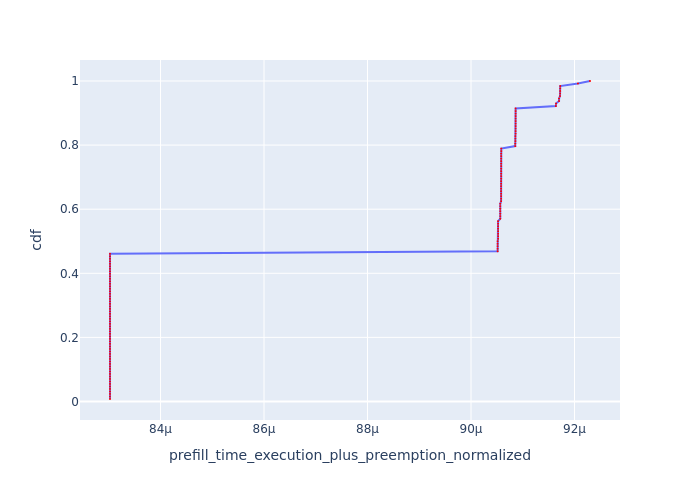

Values plotted in this chart, from the file beside it:
, Request Id, prefill_time_execution_plus_preemption_n…, cdf
76, 76, 8.302419402178574e-05, 0.007812
78, 78, 8.302419402178574e-05, 0.01562
83, 83, 8.302419402178574e-05, 0.02344
84, 84, 8.302419402178574e-05, 0.03125
85, 85, 8.302419402178574e-05, 0.03906
86, 86, 8.302419402178574e-05, 0.04688
87, 88, 8.302419402178574e-05, 0.05469
88, 87, 8.302419402178574e-05, 0.0625
93, 93, 8.302419402178574e-05, 0.07031
95, 95, 8.302419402178574e-05, 0.07812
96, 96, 8.302419402178574e-05, 0.08594
97, 97, 8.302419402178574e-05, 0.09375
98, 98, 8.302419402178574e-05, 0.1016
99, 99, 8.302419402178574e-05, 0.1094
102, 102, 8.302419402178574e-05, 0.1172
103, 103, 8.302419402178574e-05, 0.125
109, 109, 8.302419402178574e-05, 0.1328
110, 110, 8.302419402178574e-05, 0.1406
111, 111, 8.302419402178574e-05, 0.1484
112, 112, 8.302419402178574e-05, 0.1562
115, 115, 8.302419402178574e-05, 0.1641
116, 116, 8.302419402178574e-05, 0.1719
118, 118, 8.302419402178574e-05, 0.1797
122, 122, 8.302419402178574e-05, 0.1875
123, 123, 8.302419402178574e-05, 0.1953
127, 127, 8.302419402178574e-05, 0.2031
7, 6, 8.302419402179094e-05, 0.2109
8, 8, 8.302419402179094e-05, 0.2188
11, 12, 8.302419402179181e-05, 0.2266
0, 0, 8.302419402179202e-05, 0.2344
1, 1, 8.302419402179202e-05, 0.2422
2, 2, 8.302419402179202e-05, 0.25
17, 17, 8.302419402179267e-05, 0.2578
21, 21, 8.302419402179267e-05, 0.2656
22, 22, 8.302419402179267e-05, 0.2734
24, 24, 8.302419402179267e-05, 0.2812
25, 25, 8.302419402179267e-05, 0.2891
27, 27, 8.302419402179267e-05, 0.2969
29, 29, 8.302419402179267e-05, 0.3047
32, 32, 8.302419402179267e-05, 0.3125
33, 33, 8.302419402179267e-05, 0.3203
35, 35, 8.302419402179267e-05, 0.3281
37, 37, 8.302419402179961e-05, 0.3359
38, 38, 8.302419402179961e-05, 0.3438
39, 39, 8.302419402179961e-05, 0.3516
40, 40, 8.302419402179961e-05, 0.3594
47, 47, 8.302419402179961e-05, 0.3672
50, 50, 8.302419402179961e-05, 0.375
54, 54, 8.302419402179961e-05, 0.3828
57, 57, 8.302419402179961e-05, 0.3906
58, 58, 8.302419402179961e-05, 0.3984
60, 60, 8.302419402179961e-05, 0.4062
63, 63, 8.302419402179961e-05, 0.4141
64, 64, 8.302419402179961e-05, 0.4219
65, 65, 8.302419402179961e-05, 0.4297
66, 67, 8.302419402179961e-05, 0.4375
70, 70, 8.302419402179961e-05, 0.4453
71, 71, 8.302419402179961e-05, 0.4531
72, 72, 8.302419402179961e-05, 0.4609
68, 68, 9.05148911201567e-05, 0.4688
... 68 more rows
